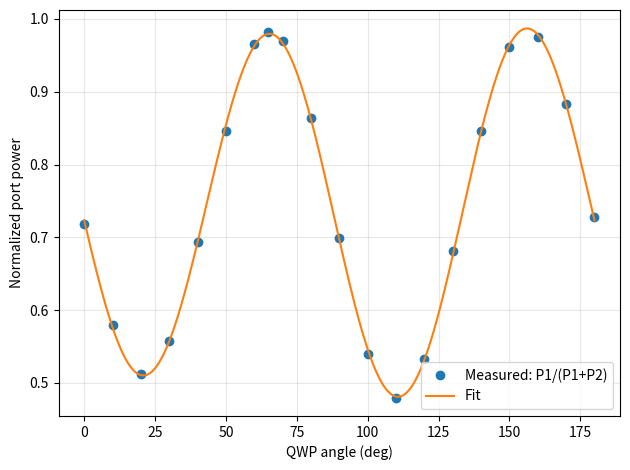
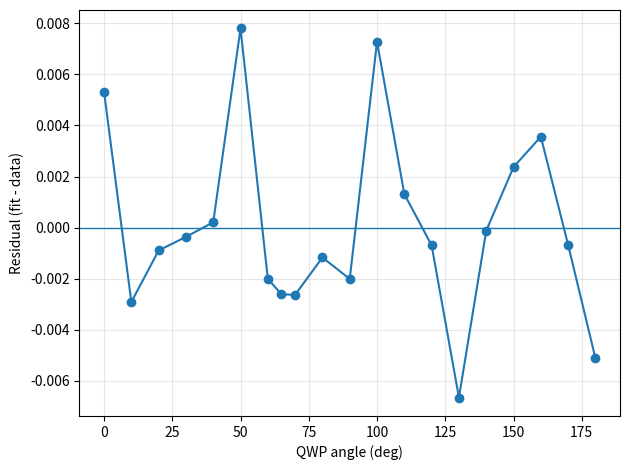

Source code (Python) for these figures, in order:
import numpy as np
import matplotlib.pyplot as plt
from scipy.optimize import least_squares

# -----------------------------
# Your data (as given)
# -----------------------------
bg_P1 = 0.24
bg_P2 = 0.38

deg = np.array([0,10,20,30,40,50,60,65,70,80,90,100,110,120,130,140,150,160,170,180], dtype=float)

P1 = np.array([501,403,356,388,483,558,676,688,679,603,486,374,333,370,475,591,674,683,618,509], dtype=float)
P2 = np.array([197,293,340,308,214,101.5,24.9,12.9,21.8,95.8,210,320,361,325,222,108.4,27,18,82,190], dtype=float)

# background subtraction (clip at 0 just in case)
P1 = np.clip(P1 - bg_P1, 0, None)
P2 = np.clip(P2 - bg_P2, 0, None)

# -----------------------------
# Build a robust "analyzed intensity" trace
# -----------------------------
Itot = P1 + P2
# Avoid divide-by-zero (shouldn't happen here, but don't be a hero)
Itot = np.clip(Itot, 1e-12, None)

# Use normalized power in one PBS port -> cancels power drift / detector gain to 1st order
I = P1 / Itot   # in [0,1] ideally

theta = np.deg2rad(deg)

# -----------------------------
# Model: rotating QWP => harmonics at 2θ and 4θ
# Include an unknown QWP angle offset theta0
# I(θ) = 0.5*(A + B sin(2(θ+θ0)) + C cos(4(θ+θ0)) + D sin(4(θ+θ0)))
# -----------------------------
def model(params, th):
    A, B, C, D, theta0 = params
    x = th + theta0
    return 0.5 * (A + B*np.sin(2*x) + C*np.cos(4*x) + D*np.sin(4*x))

def residuals(params, th, I_meas):
    return model(params, th) - I_meas

# Initial guess:
A0 = 2*np.mean(I)
B0 = 0.0
C0 = 0.0
D0 = 0.0
theta0_0 = 0.0  # rad

p0 = np.array([A0, B0, C0, D0, theta0_0], dtype=float)

# Optional bounds:
# A is ~2*mean(I) (so around 1), but keep wide.
# theta0: only defined modulo 90° for a QWP in this Fourier form; bound to ±90° to keep it sane.
lb = np.array([-10, -10, -10, -10, -np.deg2rad(90)], dtype=float)
ub = np.array([+10, +10, +10, +10, +np.deg2rad(90)], dtype=float)

res = least_squares(residuals, p0, bounds=(lb, ub), args=(theta, I))
A, B, C, D, theta0 = res.x

# Wrap theta0 to a nice degree value
theta0_deg = np.rad2deg(theta0)
# bring to [-90, 90)
theta0_deg = (theta0_deg + 90) % 180 - 90

# -----------------------------
# Map fit coeffs -> Stokes
# For this rotating-QWP + fixed analyzer model:
# S0 = A - C
# S1 = 2C
# S2 = 2D
# S3 = B
# (Overall scale cancels when you normalize, so using I=P1/(P1+P2) is fine.)
# -----------------------------
S0 = A - C
S1 = 2*C
S2 = 2*D
S3 = B

# Normalized Stokes
s1 = S1 / S0
s2 = S2 / S0
s3 = S3 / S0

DoP = np.sqrt(s1**2 + s2**2 + s3**2)

# Ellipse parameters
# ellipticity angle chi = 0.5 * asin(s3)
# axis ratio b/a = |tan(chi)|  (minor/major)
chi = 0.5 * np.arcsin(np.clip(s3, -1, 1))
chi_deg = np.rad2deg(chi)
minor_over_major = np.abs(np.tan(chi))

# Orientation (azimuth) psi = 0.5 * atan2(s2, s1)
psi = 0.5 * np.arctan2(s2, s1)
psi_deg = (np.rad2deg(psi) + 90) % 180 - 90  # wrap to [-90, 90)

# -----------------------------
# Print results
# -----------------------------
print("=== Fit coefficients (normalized-port model) ===")
print(f"A={A:+.6f}, B={B:+.6f}, C={C:+.6f}, D={D:+.6f}")
print(f"QWP angle offset theta0 = {theta0_deg:+.3f} deg")

print("\n=== Stokes (up to scale) ===")
print(f"S0={S0:+.6f}, S1={S1:+.6f}, S2={S2:+.6f}, S3={S3:+.6f}")

print("\n=== Normalized Stokes ===")
print(f"s1={s1:+.6f}, s2={s2:+.6f}, s3={s3:+.6f}")
print(f"DoP = {DoP:.6f}   (should be ≤ 1)")

print("\n=== Polarization ellipse ===")
print(f"psi (orientation) = {psi_deg:+.3f} deg")
print(f"chi (ellipticity angle) = {chi_deg:+.3f} deg")
print(f"ellipticity minor/major = {minor_over_major:.6f}")

# -----------------------------
# Plots (data vs fit, residuals)
# -----------------------------
th_fine = np.linspace(theta.min(), theta.max(), 1000)
I_fit = model(res.x, theta)
I_fine = model(res.x, th_fine)

plt.figure()
plt.plot(deg, I, "o", label="Measured: P1/(P1+P2)")
plt.plot(np.rad2deg(th_fine), I_fine, "-", label="Fit")
plt.xlabel("QWP angle (deg)")
plt.ylabel("Normalized port power")
plt.grid(True, alpha=0.3)
plt.legend()
plt.tight_layout()
plt.show()

plt.figure()
plt.plot(deg, I_fit - I, "o-")
plt.axhline(0, linewidth=1)
plt.xlabel("QWP angle (deg)")
plt.ylabel("Residual (fit - data)")
plt.grid(True, alpha=0.3)
plt.tight_layout()
plt.show()
